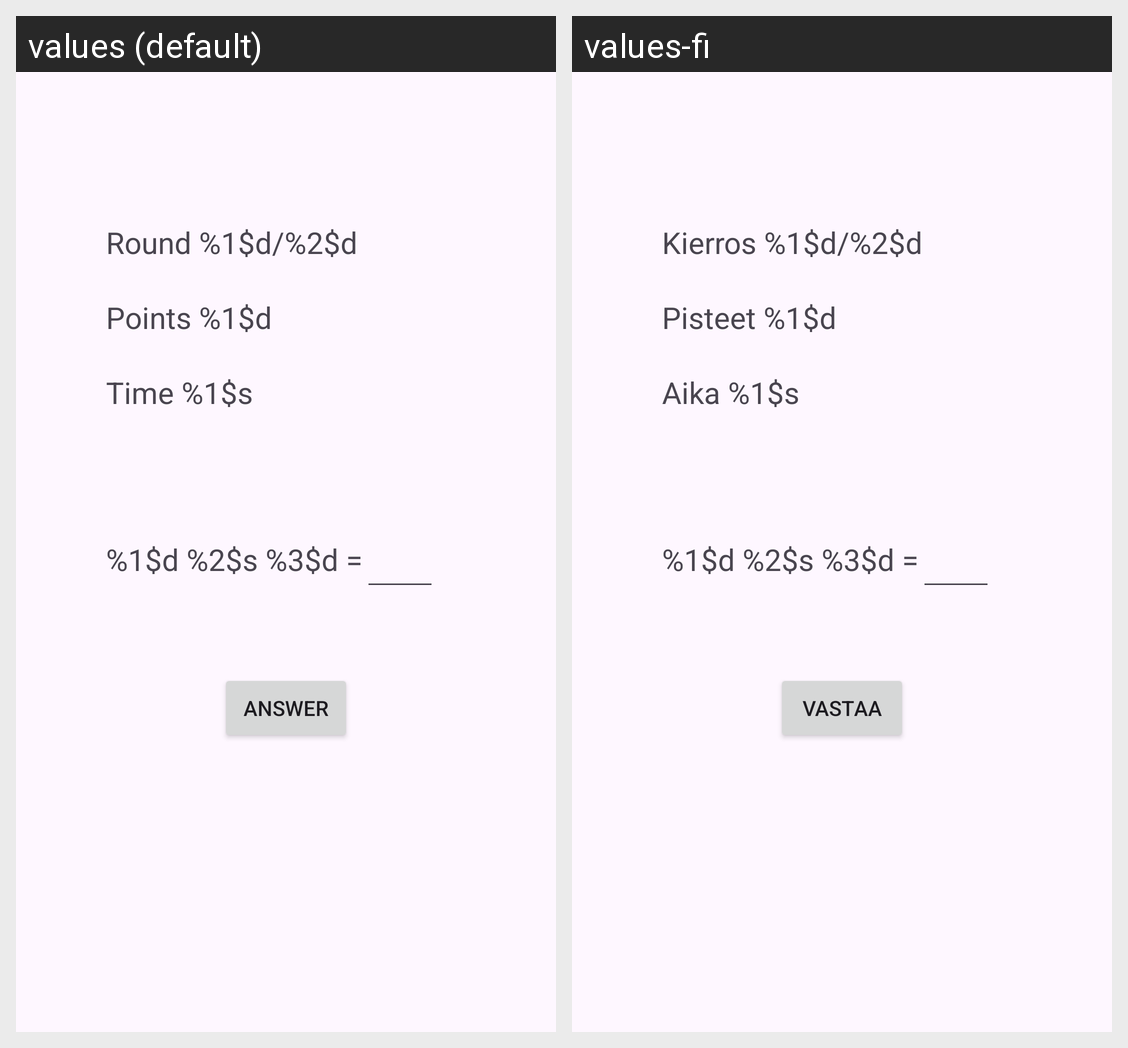

Strings drawn on this Android screen and how each of the app's shown locales translates them:
Android screen res/layout/fragment_game.xml rendered under 2 locales, left to right: values (default), values-fi. Device: Nexus 5 (rendered at 1080×1920; each locale shown at half size, 540×960, under a caption strip naming it); theme Theme.Matikkapeli_laaja.
Strings drawn on this screen, with the default value and each locale's value (text and hints the layout hard-codes, and strings that could not be matched under every locale, appear in the picture but are not listed):

gamePoints
  values: Points %1$d
  values-fi: Pisteet %1$d

gameTime
  values: Time %1$s
  values-fi: Aika %1$s

gameQuestion
  values: %1$d %2$s %3$d =
  values-fi: %1$d %2$s %3$d =

buttonAnswer
  values: Answer
  values-fi: Vastaa

gameRounds
  values: Round %1$d/%2$d
  values-fi: Kierros %1$d/%2$d
